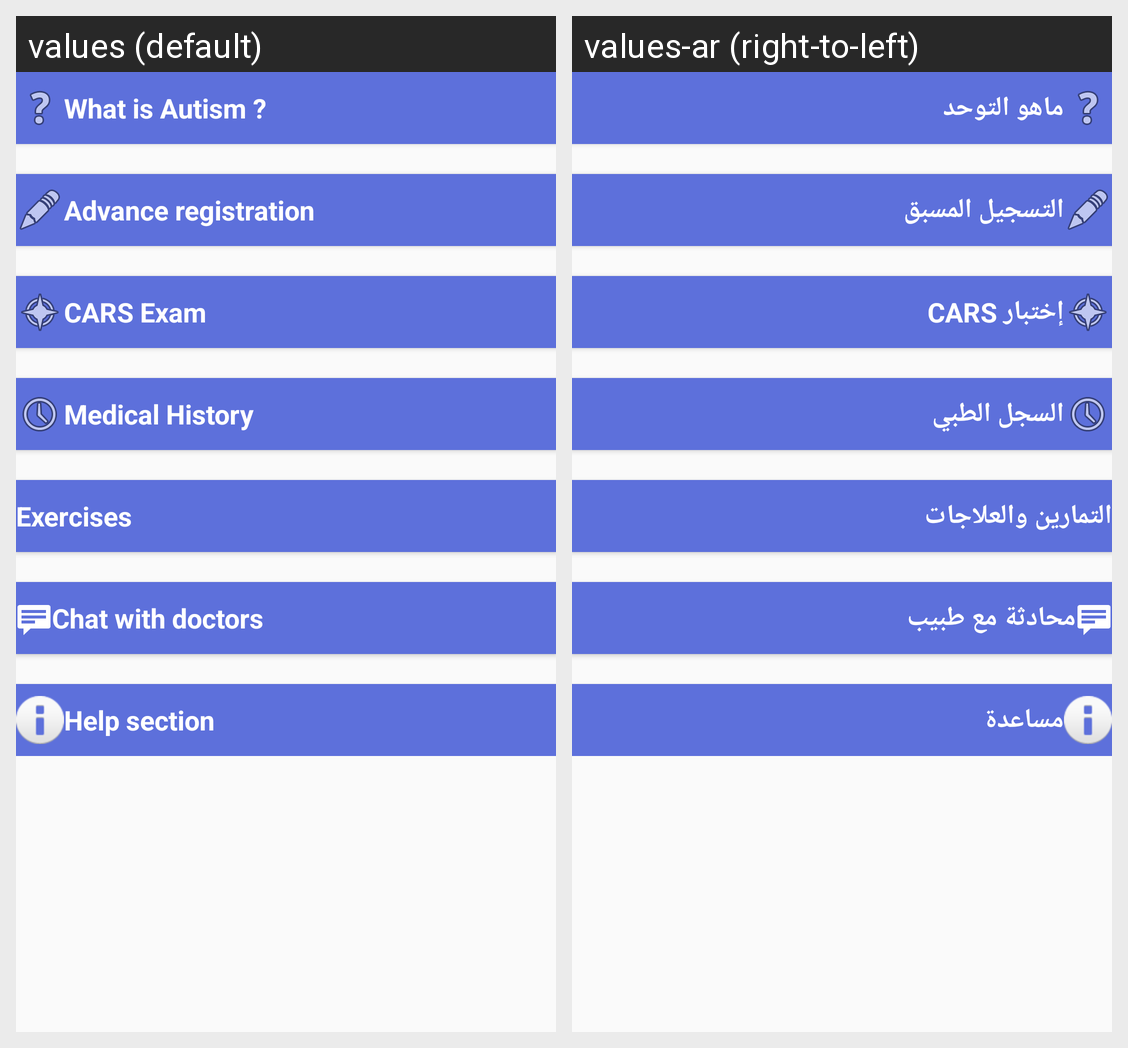

Locale-by-locale string values for the Android screen shown in this grid:
Android screen res/layout/activity_parent_main.xml rendered under 2 locales, left to right: values (default), values-ar (right-to-left). Device: Nexus 5 (rendered at 1080×1920; each locale shown at half size, 540×960, under a caption strip naming it); theme AHATheme.
Strings drawn on this screen, with the default value and each locale's value (text and hints the layout hard-codes, and strings that could not be matched under every locale, appear in the picture but are not listed):

what_is_autism
  values: What is Autism ?
  values-ar: ماهو التوحد

advance_registration
  values: Advance registration
  values-ar: التسجيل المسبق

cars_exam
  values: CARS Exam
  values-ar: CARS إختبار

medical_history
  values: Medical History
  values-ar: السجل الطبي

exercises_list
  values: Exercises
  values-ar: التمارين والعلاجات

chat_doctors
  values: Chat with doctors
  values-ar: محادثة مع طبيب

help_sction
  values: Help section
  values-ar: مساعدة
